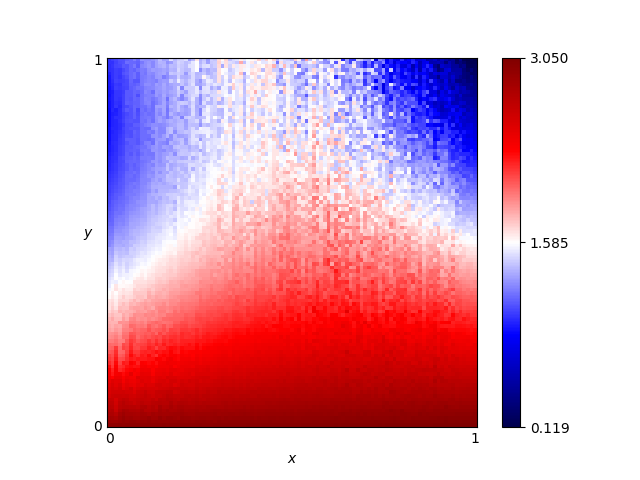

The table this chart was drawn from, first rows:
x, y, score
0.46, 0.76, 1.456
0.54, 0.86, 1.401
0.16, 0.19, 2.287
0.61, 0.18, 2.543
0.82, 0.41, 2.094
0.72, 0.66, 1.442
0.63, 0.37, 2.149
0.41, 0.28, 2.262
0.16, 0.44, 1.681
0.8, 0.33, 2.189
0.84, 0.23, 2.432
0.25, 0.48, 1.761
0.62, 0.7, 1.432
0.78, 0.28, 2.249
0.03, 0.68, 1.077
0.57, 0.0, 3.01
0.69, 0.37, 2.105
0.46, 0.05, 2.848
0.65, 0.03, 2.945
0.56, 0.8, 1.775
0.28, 0.44, 1.866
0.65, 0.0, 3.018
0.57, 0.1, 2.747
0.44, 0.29, 2.232
0.63, 0.49, 2.035
0.26, 0.03, 2.872
0.92, 0.27, 2.242
0.69, 0.35, 2.131
0.79, 0.78, 1.257
0.3, 0.26, 2.225
0.98, 0.54, 1.462
0.25, 0.62, 1.558
0.55, 0.43, 1.955
0.19, 0.06, 2.762
0.14, 0.65, 1.364
0.09, 0.65, 1.245
0.92, 1.0, 0.4752
0.51, 0.43, 2.099
0.36, 0.66, 1.747
0.33, 0.92, 1.39
0.01, 0.93, 0.9766
0.25, 0.81, 1.551
0.9, 0.46, 1.868
0.3, 0.12, 2.61
0.87, 0.59, 1.616
0.8, 0.75, 1.326
0.93, 0.2, 2.479
0.34, 0.41, 1.962
0.05, 0.48, 1.377
0.9, 0.12, 2.684
0.59, 0.65, 1.698
0.72, 0.62, 1.613
0.29, 0.87, 1.452
0.02, 0.72, 1.004
0.8, 0.35, 2.229
0.09, 0.22, 2.129
0.05, 0.61, 1.193
0.49, 0.38, 2.05
0.62, 0.21, 2.513
0.79, 0.55, 1.716
... 10,141 more rows
